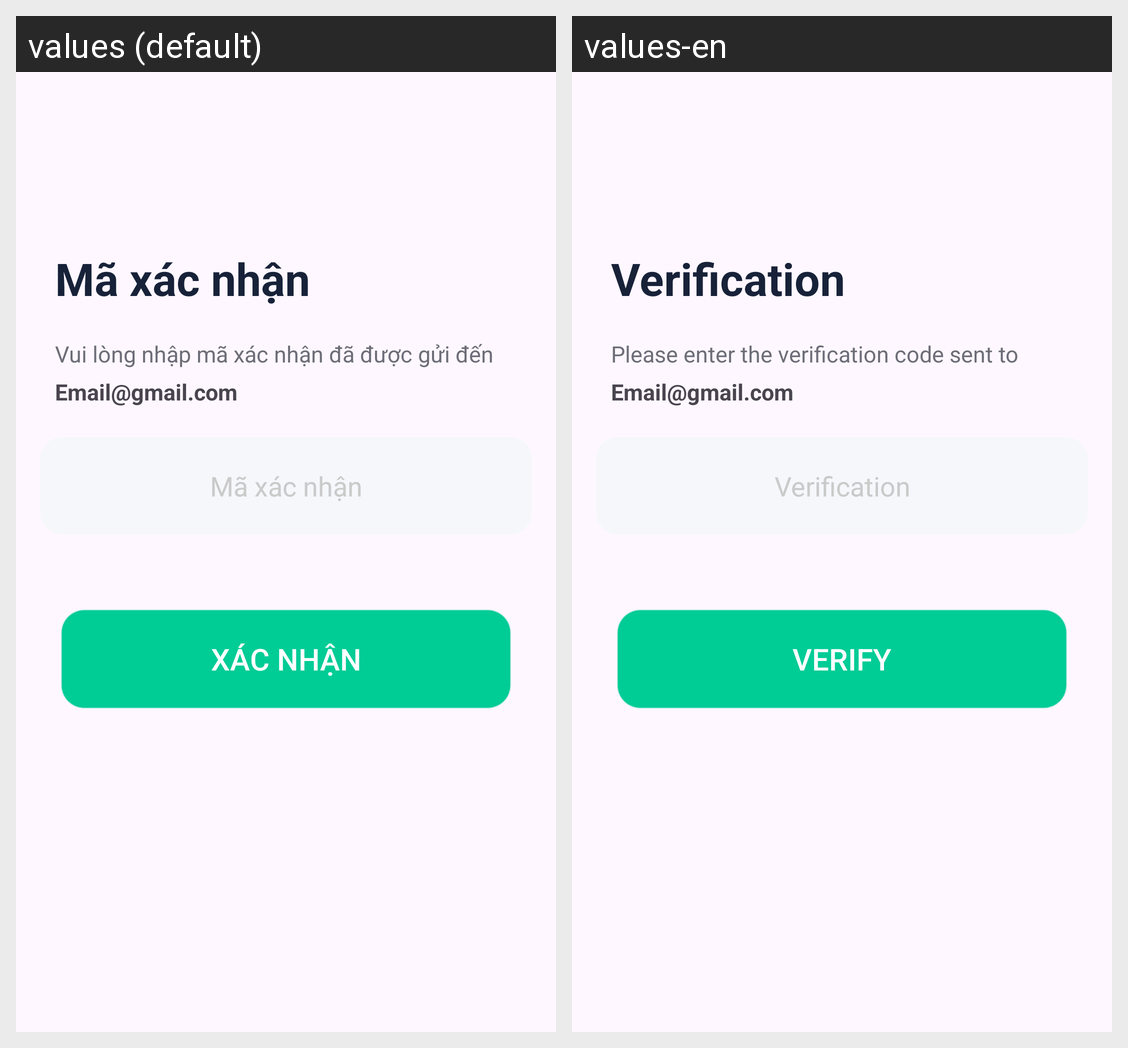

The Android screen above is rendered under two locales of the same app. Produce the string resources it draws, with the default and per-locale values.
Android screen res/layout/dialog_verify.xml rendered under 2 locales, left to right: values (default), values-en. Device: Nexus 5 (rendered at 1080×1920; each locale shown at half size, 540×960, under a caption strip naming it); theme Theme.MobileProject.
Strings drawn on this screen, with the default value and each locale's value (text and hints the layout hard-codes, and strings that could not be matched under every locale, appear in the picture but are not listed):

verification
  values: Mã xác nhận
  values-en: Verification

verify
  values: Xác nhận
  values-en: Verify

verify_desc
  values: Vui lòng nhập mã xác nhận đã được gửi đến
  values-en: Please enter the verification code sent to
